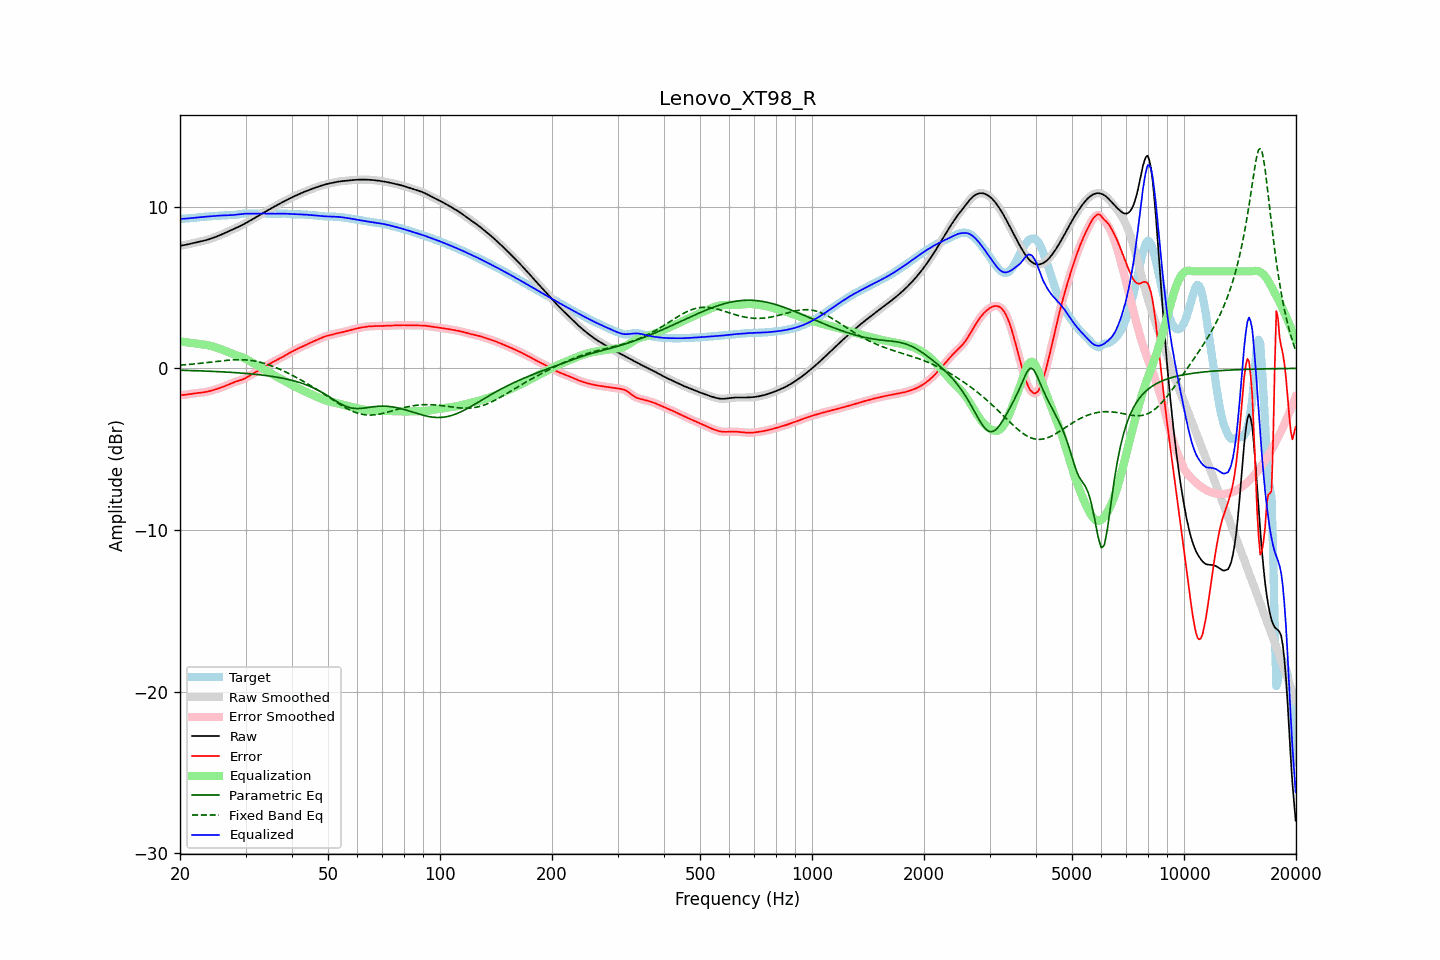

The file beside this chart, header and first rows:
frequency, raw, error, smoothed, error_smoothed, equalization, parametric_eq, fixed_band_eq, equalized_raw, equalized_smoothed, target
20.00, 7.58, -1.66, 7.58, -1.65, 1.67, -0.12, 0.20, 9.25, 9.25, 9.24
20.20, 7.60, -1.65, 7.60, -1.65, 1.65, -0.12, 0.20, 9.25, 9.25, 9.25
20.40, 7.61, -1.64, 7.61, -1.64, 1.64, -0.12, 0.21, 9.25, 9.25, 9.26
20.61, 7.63, -1.64, 7.63, -1.64, 1.63, -0.12, 0.22, 9.26, 9.26, 9.27
20.81, 7.65, -1.62, 7.65, -1.62, 1.61, -0.13, 0.23, 9.27, 9.27, 9.27
21.02, 7.67, -1.61, 7.67, -1.61, 1.60, -0.13, 0.24, 9.27, 9.27, 9.28
21.23, 7.70, -1.59, 7.69, -1.59, 1.59, -0.13, 0.25, 9.28, 9.28, 9.28
21.44, 7.72, -1.57, 7.72, -1.57, 1.58, -0.14, 0.25, 9.29, 9.29, 9.29
21.66, 7.74, -1.56, 7.74, -1.56, 1.56, -0.14, 0.26, 9.30, 9.30, 9.30
21.87, 7.76, -1.55, 7.76, -1.55, 1.55, -0.14, 0.27, 9.31, 9.31, 9.31
22.09, 7.78, -1.53, 7.78, -1.53, 1.54, -0.15, 0.28, 9.32, 9.32, 9.32
22.31, 7.81, -1.52, 7.81, -1.52, 1.53, -0.15, 0.29, 9.33, 9.33, 9.33
22.54, 7.83, -1.51, 7.83, -1.52, 1.51, -0.15, 0.30, 9.34, 9.34, 9.34
22.76, 7.85, -1.50, 7.85, -1.50, 1.50, -0.16, 0.31, 9.35, 9.35, 9.36
22.99, 7.87, -1.49, 7.87, -1.49, 1.49, -0.16, 0.33, 9.36, 9.36, 9.37
23.22, 7.90, -1.48, 7.90, -1.48, 1.47, -0.16, 0.34, 9.37, 9.37, 9.38
23.45, 7.93, -1.46, 7.93, -1.46, 1.46, -0.17, 0.35, 9.38, 9.38, 9.39
23.69, 7.95, -1.44, 7.95, -1.44, 1.44, -0.17, 0.36, 9.39, 9.39, 9.39
23.92, 7.98, -1.42, 7.98, -1.42, 1.41, -0.18, 0.37, 9.40, 9.40, 9.40
24.16, 8.02, -1.39, 8.02, -1.39, 1.39, -0.18, 0.38, 9.41, 9.41, 9.41
24.40, 8.05, -1.36, 8.05, -1.36, 1.36, -0.19, 0.39, 9.41, 9.41, 9.41
24.65, 8.09, -1.33, 8.09, -1.33, 1.34, -0.19, 0.41, 9.42, 9.42, 9.42
24.89, 8.12, -1.30, 8.12, -1.30, 1.31, -0.19, 0.42, 9.43, 9.43, 9.43
25.14, 8.16, -1.27, 8.16, -1.27, 1.27, -0.20, 0.43, 9.44, 9.44, 9.44
25.39, 8.20, -1.24, 8.20, -1.24, 1.24, -0.20, 0.44, 9.44, 9.44, 9.44
25.65, 8.24, -1.21, 8.24, -1.21, 1.21, -0.21, 0.45, 9.45, 9.45, 9.45
25.91, 8.29, -1.17, 8.29, -1.17, 1.17, -0.21, 0.46, 9.46, 9.46, 9.46
26.16, 8.33, -1.13, 8.33, -1.13, 1.13, -0.22, 0.47, 9.46, 9.46, 9.47
26.43, 8.38, -1.09, 8.38, -1.09, 1.09, -0.22, 0.48, 9.47, 9.47, 9.47
26.69, 8.42, -1.05, 8.42, -1.05, 1.05, -0.23, 0.49, 9.47, 9.47, 9.47
26.96, 8.46, -1.01, 8.46, -1.01, 1.01, -0.24, 0.50, 9.47, 9.47, 9.47
27.23, 8.51, -0.96, 8.51, -0.96, 0.97, -0.24, 0.51, 9.48, 9.48, 9.47
27.50, 8.55, -0.92, 8.55, -0.92, 0.93, -0.25, 0.52, 9.48, 9.48, 9.48
27.77, 8.60, -0.88, 8.60, -0.88, 0.89, -0.26, 0.52, 9.49, 9.49, 9.48
28.05, 8.64, -0.85, 8.64, -0.85, 0.85, -0.26, 0.53, 9.50, 9.50, 9.49
28.33, 8.69, -0.82, 8.69, -0.82, 0.82, -0.27, 0.53, 9.51, 9.51, 9.50
28.62, 8.73, -0.78, 8.73, -0.78, 0.79, -0.28, 0.53, 9.52, 9.52, 9.52
28.90, 8.78, -0.75, 8.78, -0.75, 0.75, -0.28, 0.53, 9.53, 9.53, 9.53
29.19, 8.83, -0.72, 8.83, -0.72, 0.72, -0.29, 0.53, 9.55, 9.55, 9.55
29.48, 8.88, -0.68, 8.88, -0.68, 0.68, -0.30, 0.53, 9.56, 9.56, 9.57
29.78, 8.94, -0.64, 8.94, -0.64, 0.63, -0.31, 0.53, 9.57, 9.57, 9.57
30.08, 8.99, -0.59, 8.99, -0.59, 0.58, -0.31, 0.52, 9.57, 9.57, 9.58
30.38, 9.05, -0.53, 9.05, -0.53, 0.53, -0.32, 0.51, 9.57, 9.57, 9.58
30.68, 9.10, -0.47, 9.10, -0.47, 0.47, -0.33, 0.50, 9.57, 9.57, 9.58
30.99, 9.16, -0.41, 9.16, -0.41, 0.41, -0.34, 0.49, 9.57, 9.57, 9.57
31.30, 9.22, -0.35, 9.22, -0.35, 0.36, -0.35, 0.48, 9.57, 9.57, 9.56
31.61, 9.27, -0.29, 9.27, -0.29, 0.30, -0.36, 0.46, 9.57, 9.57, 9.56
31.93, 9.33, -0.23, 9.33, -0.23, 0.24, -0.37, 0.44, 9.57, 9.57, 9.56
32.24, 9.39, -0.18, 9.39, -0.18, 0.18, -0.38, 0.42, 9.57, 9.57, 9.57
32.57, 9.45, -0.13, 9.45, -0.13, 0.13, -0.39, 0.40, 9.58, 9.58, 9.58
32.89, 9.51, -0.08, 9.51, -0.08, 0.07, -0.40, 0.38, 9.58, 9.58, 9.59
33.22, 9.57, -0.02, 9.57, -0.02, 0.01, -0.41, 0.35, 9.58, 9.58, 9.59
33.55, 9.62, 0.04, 9.62, 0.04, -0.05, -0.43, 0.32, 9.58, 9.58, 9.58
33.89, 9.68, 0.11, 9.68, 0.11, -0.11, -0.44, 0.29, 9.57, 9.57, 9.57
34.23, 9.74, 0.17, 9.74, 0.17, -0.17, -0.45, 0.26, 9.57, 9.57, 9.57
34.57, 9.80, 0.24, 9.80, 0.24, -0.23, -0.47, 0.23, 9.57, 9.57, 9.56
34.92, 9.86, 0.30, 9.86, 0.30, -0.29, -0.48, 0.19, 9.56, 9.56, 9.56
35.27, 9.91, 0.35, 9.91, 0.35, -0.35, -0.49, 0.15, 9.56, 9.56, 9.56
35.62, 9.97, 0.41, 9.97, 0.41, -0.40, -0.51, 0.11, 9.56, 9.56, 9.56
35.97, 10.02, 0.46, 10.02, 0.46, -0.46, -0.53, 0.07, 9.56, 9.56, 9.56
... 635 more rows
